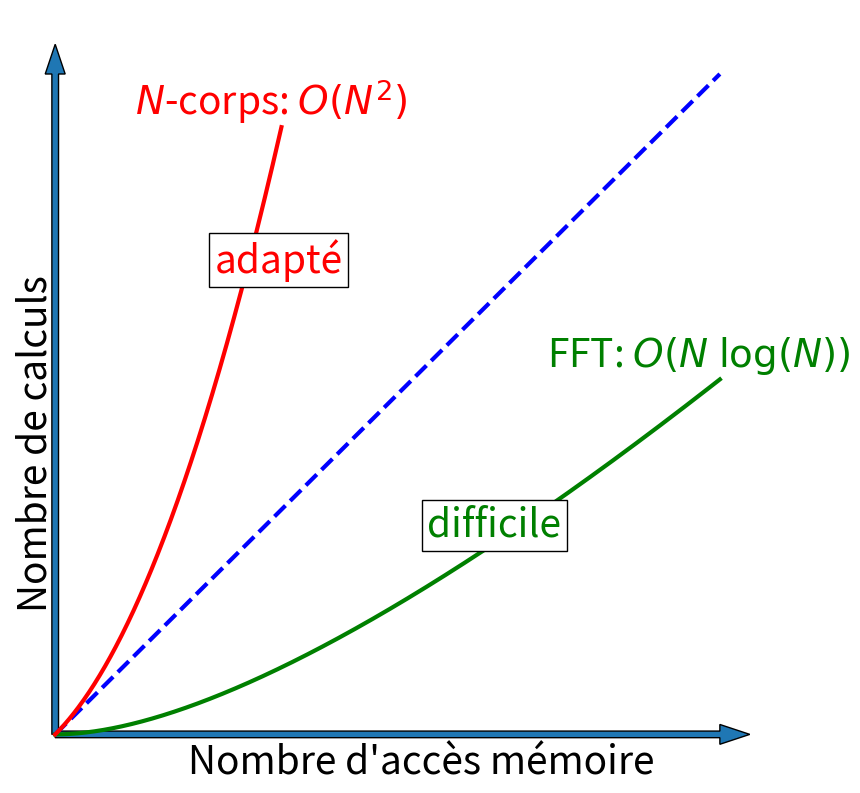

The script that saved this image:
 
import numpy as np 
import matplotlib
matplotlib.use('Agg')
import matplotlib.pyplot as plt

# Creating vectors X and Y 
n = 250
x0 = np.linspace(0, 5, n*4) 
y0 = x0

x1 = np.linspace(0, 5, n*4)
y1 = 0.3*x1*np.log(x1+1)

x2 = np.linspace(0,5, n*4)
y2 = (x2+0.5)*(x2+0.5)-0.25
imax=4*n
for i in range(4*n):
    if y2[i] > 4.6:
        imax = i
        break
x2 = x2[:imax]
y2 = y2[:imax]

 
fs=28
fig = plt.figure(figsize = (10, 10))  
plt.plot(x0, y0, linestyle='dashed', linewidth=3, color='blue') 
plt.plot(x1, y1, linewidth=3, color='green') 
plt.plot(x2, y2, linewidth=3, color='red') 
plt.text(x1[-1]-1.3, y1[-1]+0.1, 'FFT: $O(N\;\log(N))$', fontsize=fs, color='green')
plt.text(x2[-1]-1.1, y2[-1]+0.1, '$N$-corps: $O(N^2)$', fontsize=fs, color='red')

plt.text(1.2, 3.5, "adapté", fontsize=fs, color='red', bbox=dict(facecolor='white', edgecolor='black'))
plt.text(2.8, 1.5, "difficile", fontsize=fs, color='green', bbox=dict(facecolor='white', edgecolor='black'))

plt.arrow(0,0,5,0, width=0.05)
plt.text(1,-0.3, "Nombre d'accès mémoire", fontsize=fs)
plt.arrow(0,0,0,5, width=0.05)
plt.text(-0.3,1, "Nombre de calculs", fontsize=fs, rotation=90)
plt.axis('off')
plt.savefig("GPU_algos.pdf")
